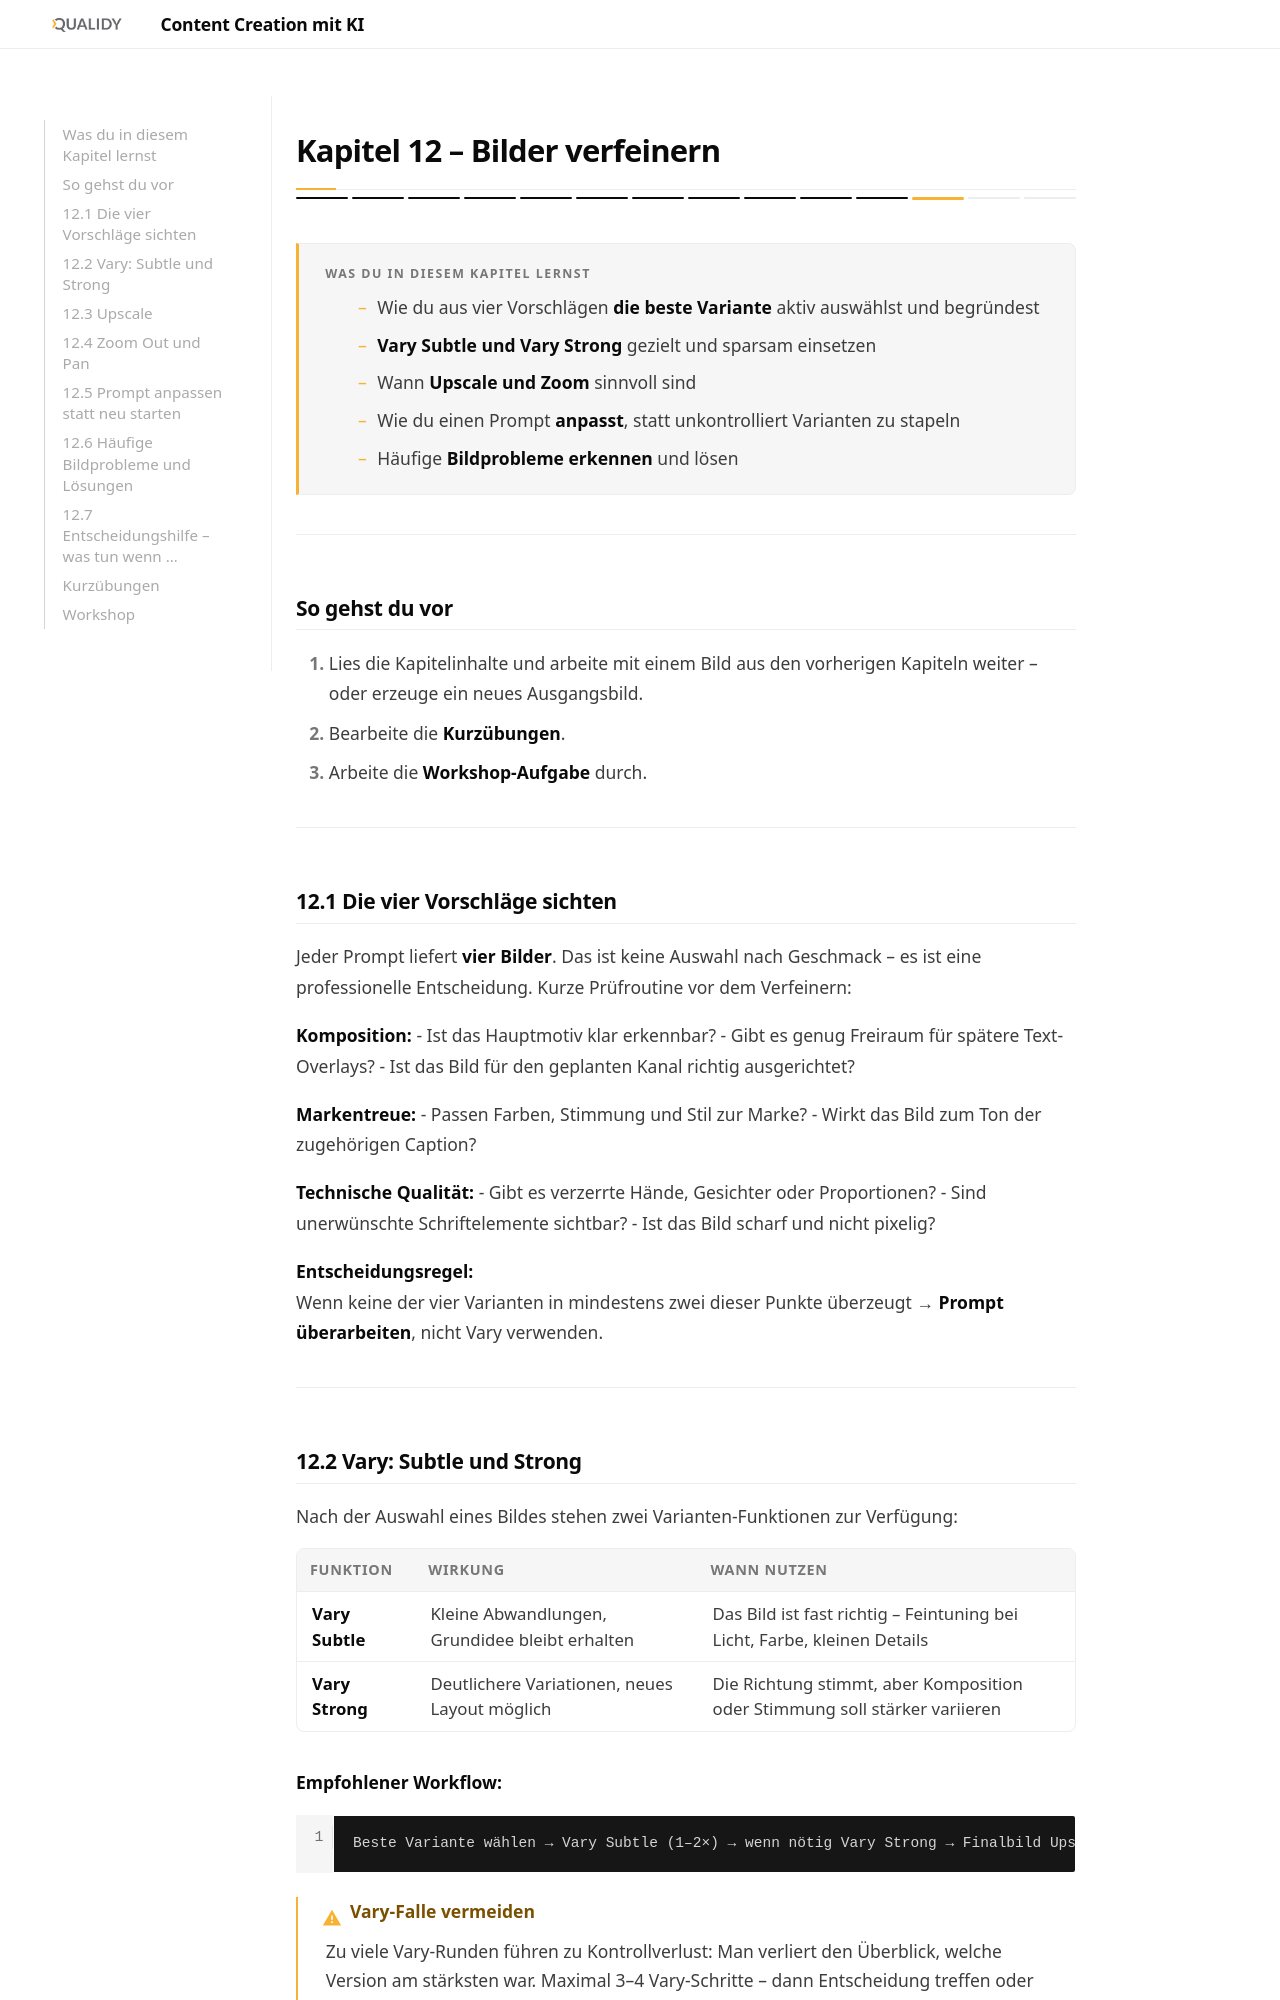

repository: Qualidy/wiki-ki-fuer-content-creation · page: content/kapitel12/index.html · generator: mkdocs

# Kapitel 12 – Bilder verfeinern

<div class="kurs-progress">
  <div class="step done"></div>
  <div class="step done"></div>
  <div class="step done"></div>
  <div class="step done"></div>
  <div class="step done"></div>
  <div class="step done"></div>
  <div class="step done"></div>
  <div class="step done"></div>
  <div class="step done"></div>
  <div class="step done"></div>
  <div class="step done"></div>
  <div class="step active"></div>
  <div class="step"></div>
  <div class="step"></div>
</div>

<div class="lernziele" markdown>
<h3>Was du in diesem Kapitel lernst</h3>

- Wie du aus vier Vorschlägen **die beste Variante** aktiv auswählst und begründest
- **Vary Subtle und Vary Strong** gezielt und sparsam einsetzen
- Wann **Upscale und Zoom** sinnvoll sind
- Wie du einen Prompt **anpasst**, statt unkontrolliert Varianten zu stapeln
- Häufige **Bildprobleme erkennen** und lösen
</div>

---

## So gehst du vor

1. Lies die Kapitelinhalte und arbeite mit einem Bild aus den vorherigen Kapiteln weiter – oder erzeuge ein neues Ausgangsbild.
2. Bearbeite die **Kurzübungen**.
3. Arbeite die **Workshop-Aufgabe** durch.

---

## 12.1 Die vier Vorschläge sichten

Jeder Prompt liefert **vier Bilder**. Das ist keine Auswahl nach Geschmack – es ist eine professionelle Entscheidung. Kurze Prüfroutine vor dem Verfeinern:

**Komposition:**
- Ist das Hauptmotiv klar erkennbar?
- Gibt es genug Freiraum für spätere Text-Overlays?
- Ist das Bild für den geplanten Kanal richtig ausgerichtet?

**Markentreue:**
- Passen Farben, Stimmung und Stil zur Marke?
- Wirkt das Bild zum Ton der zugehörigen Caption?

**Technische Qualität:**
- Gibt es verzerrte Hände, Gesichter oder Proportionen?
- Sind unerwünschte Schriftelemente sichtbar?
- Ist das Bild scharf und nicht pixelig?

**Entscheidungsregel:**  
Wenn keine der vier Varianten in mindestens zwei dieser Punkte überzeugt → **Prompt überarbeiten**, nicht Vary verwenden.

---
